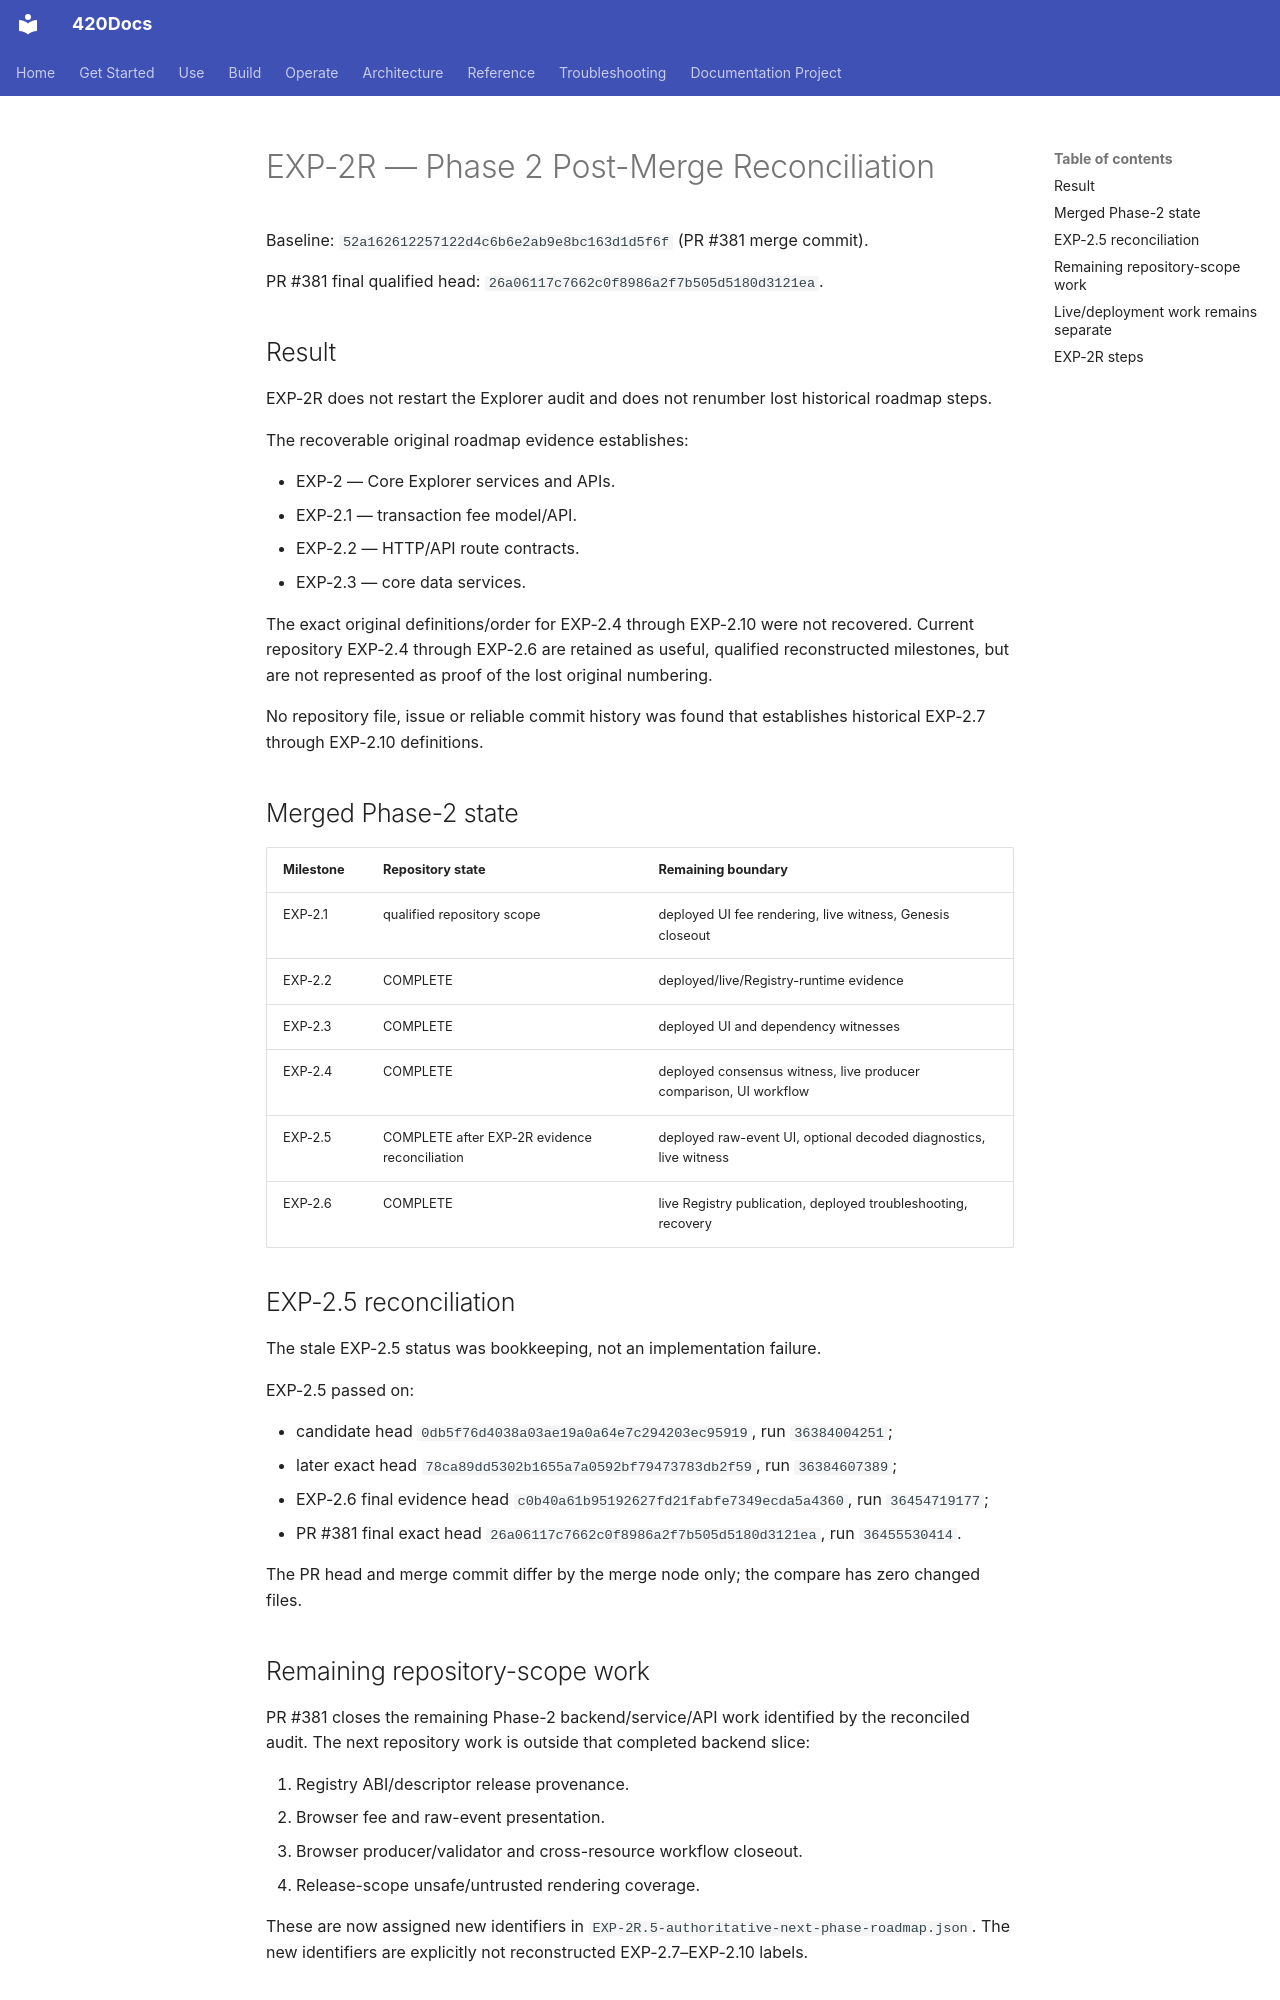

repository: abvhiael/420-integrated-v0.1 · page: audit/EXP-2R-post-merge-reconciliation/index.html · generator: mkdocs

# EXP-2R — Phase 2 Post-Merge Reconciliation

Baseline: `52a162612257122d4c6b6e2ab9e8bc163d1d5f6f` (PR #381 merge commit).

PR #381 final qualified head: `26a06117c7662c0f8986a2f7b505d5180d3121ea`.

## Result

EXP-2R does not restart the Explorer audit and does not renumber lost historical roadmap steps.

The recoverable original roadmap evidence establishes:

- EXP-2 — Core Explorer services and APIs.
- EXP-2.1 — transaction fee model/API.
- EXP-2.2 — HTTP/API route contracts.
- EXP-2.3 — core data services.

The exact original definitions/order for EXP-2.4 through EXP-2.10 were not recovered. Current repository EXP-2.4 through EXP-2.6 are retained as useful, qualified reconstructed milestones, but are not represented as proof of the lost original numbering.

No repository file, issue or reliable commit history was found that establishes historical EXP-2.7 through EXP-2.10 definitions.

## Merged Phase-2 state

| Milestone | Repository state | Remaining boundary |
|---|---|---|
| EXP-2.1 | qualified repository scope | deployed UI fee rendering, live witness, Genesis closeout |
| EXP-2.2 | COMPLETE | deployed/live/Registry-runtime evidence |
| EXP-2.3 | COMPLETE | deployed UI and dependency witnesses |
| EXP-2.4 | COMPLETE | deployed consensus witness, live producer comparison, UI workflow |
| EXP-2.5 | COMPLETE after EXP-2R evidence reconciliation | deployed raw-event UI, optional decoded diagnostics, live witness |
| EXP-2.6 | COMPLETE | live Registry publication, deployed troubleshooting, recovery |

## EXP-2.5 reconciliation

The stale EXP-2.5 status was bookkeeping, not an implementation failure.

EXP-2.5 passed on:

- candidate head `0db5f76d4038a03ae19a0a64e7c294203ec95919`, run `36384004251`;
- later exact head `78ca89dd5302b1655a7a0592bf79473783db2f59`, run `36384607389`;
- EXP-2.6 final evidence head `c0b40a61b95192627fd21fabfe7349ecda5a4360`, run `36454719177`;
- PR #381 final exact head `26a06117c7662c0f8986a2f7b505d5180d3121ea`, run `36455530414`.

The PR head and merge commit differ by the merge node only; the compare has zero changed files.
